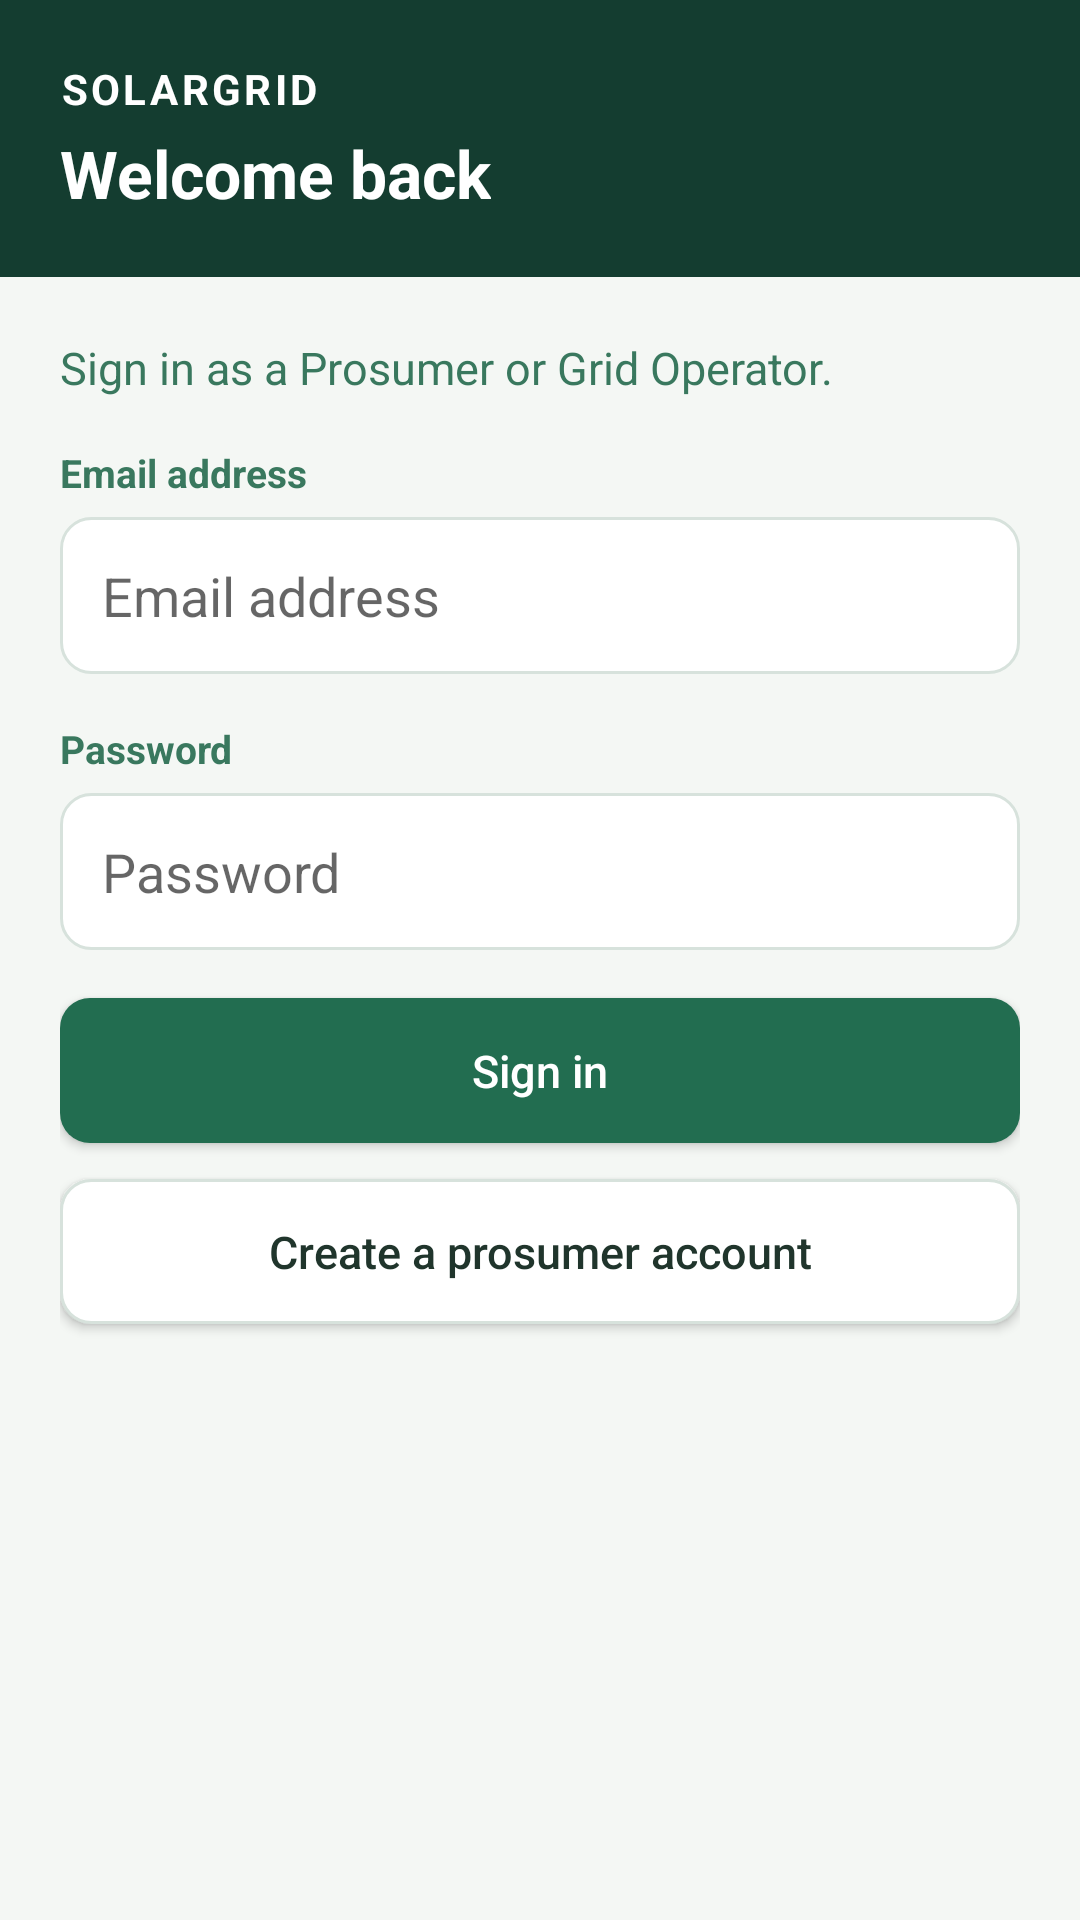

Android layout source for this screen:
<!-- AndroidManifest.xml: application theme Theme.SmartSolarMicrogridMobile -->
<!-- res/layout/fragment_login.xml -->
<?xml version="1.0" encoding="utf-8"?>
<LinearLayout xmlns:android="http://schemas.android.com/apk/res/android"
    android:layout_width="match_parent"
    android:layout_height="match_parent"
    android:orientation="vertical"
    android:background="@color/solar_background">

    <LinearLayout
        android:layout_width="match_parent"
        android:layout_height="wrap_content"
        android:orientation="vertical"
        android:background="@color/solar_green_dark"
        android:padding="20dp">

        <TextView
            android:layout_width="wrap_content"
            android:layout_height="wrap_content"
            android:text="SOLARGRID"
            android:textSize="14sp"
            android:textColor="@color/white"
            android:textStyle="bold"
            android:letterSpacing="0.08" />

        <TextView
            android:layout_width="wrap_content"
            android:layout_height="wrap_content"
            android:text="Welcome back"
            android:textSize="22sp"
            android:textColor="@color/white"
            android:textStyle="bold"
            android:paddingTop="4dp" />
    </LinearLayout>

    <ScrollView
        android:layout_width="match_parent"
        android:layout_height="0dp"
        android:layout_weight="1"
        android:fillViewport="true">

        <LinearLayout
            android:layout_width="match_parent"
            android:layout_height="wrap_content"
            android:orientation="vertical"
            android:padding="20dp">

            <TextView
                android:id="@+id/infoText"
                android:layout_width="match_parent"
                android:layout_height="wrap_content"
                android:textSize="16sp"
                android:textColor="@color/solar_muted_green"
                android:paddingBottom="10dp"
                android:visibility="gone" />

            <TextView
                android:layout_width="match_parent"
                android:layout_height="wrap_content"
                android:text="Sign in as a Prosumer or Grid Operator."
                android:textSize="15sp"
                android:textColor="@color/solar_muted_green"
                android:paddingBottom="16dp" />

            <TextView
                android:layout_width="match_parent"
                android:layout_height="wrap_content"
                android:text="Email address"
                android:textSize="13sp"
                android:textColor="@color/solar_muted_green"
                android:textStyle="bold"
                android:paddingBottom="6dp" />

            <EditText
                android:id="@+id/emailInput"
                android:layout_width="match_parent"
                android:layout_height="wrap_content"
                android:hint="Email address"
                android:inputType="textEmailAddress"
                android:background="@drawable/bg_input"
                android:padding="14dp"
                android:layout_marginBottom="16dp" />

            <TextView
                android:layout_width="match_parent"
                android:layout_height="wrap_content"
                android:text="Password"
                android:textSize="13sp"
                android:textColor="@color/solar_muted_green"
                android:textStyle="bold"
                android:paddingBottom="6dp" />

            <EditText
                android:id="@+id/passwordInput"
                android:layout_width="match_parent"
                android:layout_height="wrap_content"
                android:hint="Password"
                android:inputType="textPassword"
                android:background="@drawable/bg_input"
                android:padding="14dp"
                android:layout_marginBottom="16dp" />

            <Button
                android:id="@+id/signInButton"
                android:layout_width="match_parent"
                android:layout_height="wrap_content"
                android:text="Sign in"
                android:textAllCaps="false"
                android:textSize="15sp"
                android:textColor="@color/white"
                android:background="@drawable/bg_button_primary"
                android:padding="14dp"
                android:layout_marginBottom="12dp" />

            <Button
                android:id="@+id/registerButton"
                android:layout_width="match_parent"
                android:layout_height="wrap_content"
                android:text="Create a prosumer account"
                android:textAllCaps="false"
                android:textSize="15sp"
                android:textColor="@color/solar_body_text"
                android:background="@drawable/bg_button_secondary"
                android:padding="14dp" />

            <TextView
                android:id="@+id/messageText"
                android:layout_width="match_parent"
                android:layout_height="wrap_content"
                android:textSize="15sp"
                android:textColor="@color/solar_error"
                android:paddingTop="12dp"
                android:accessibilityLiveRegion="polite" />

        </LinearLayout>
    </ScrollView>
</LinearLayout>
<!-- resources referenced by this layout -->
<resources>
  <color name="solar_background">#F4F7F4</color>
  <color name="solar_body_text">#20352C</color>
  <color name="solar_error">#A02828</color>
  <color name="solar_green_dark">#143D30</color>
  <color name="solar_muted_green">#39785E</color>
  <color name="white">#FFFFFFFF</color>
  <!-- drawable bg_button_primary (drawable) -->
  <?xml version="1.0" encoding="utf-8"?>
  <selector xmlns:android="http://schemas.android.com/apk/res/android">
      <item android:state_pressed="true">
          <shape android:shape="rectangle">
              <solid android:color="@color/solar_green_hover" />
              <corners android:radius="10dp" />
          </shape>
      </item>
      <item android:state_enabled="false">
          <shape android:shape="rectangle">
              <solid android:color="@color/solar_disabled" />
              <corners android:radius="10dp" />
          </shape>
      </item>
      <item>
          <shape android:shape="rectangle">
              <solid android:color="@color/solar_green" />
              <corners android:radius="10dp" />
          </shape>
      </item>
  </selector>
  <!-- drawable bg_button_secondary (drawable) -->
  <?xml version="1.0" encoding="utf-8"?>
  <selector xmlns:android="http://schemas.android.com/apk/res/android">
      <item android:state_pressed="true">
          <shape android:shape="rectangle">
              <solid android:color="@color/solar_background" />
              <stroke android:width="1dp" android:color="@color/solar_border" />
              <corners android:radius="10dp" />
          </shape>
      </item>
      <item android:state_enabled="false">
          <shape android:shape="rectangle">
              <solid android:color="@color/solar_disabled" />
              <corners android:radius="10dp" />
          </shape>
      </item>
      <item>
          <shape android:shape="rectangle">
              <solid android:color="@color/solar_surface" />
              <stroke android:width="1dp" android:color="@color/solar_border" />
              <corners android:radius="10dp" />
          </shape>
      </item>
  </selector>
  <!-- drawable bg_input (drawable) -->
  <?xml version="1.0" encoding="utf-8"?>
  <shape xmlns:android="http://schemas.android.com/apk/res/android"
      android:shape="rectangle">
      <solid android:color="@color/solar_surface" />
      <stroke android:width="1dp" android:color="@color/solar_border" />
      <corners android:radius="10dp" />
  </shape>
  <style name="Theme.SmartSolarMicrogridMobile" parent="Theme.AppCompat.Light.NoActionBar">
          <item name="colorPrimary">@color/solar_green</item>
          <item name="colorPrimaryDark">@color/solar_green_dark</item>
          <item name="colorAccent">@color/solar_green</item>
          <item name="android:windowBackground">@color/solar_background</item>
      </style>
  <color name="solar_green_hover">#174E39</color>
  <color name="solar_disabled">#B7C4BD</color>
  <color name="solar_green">#226D50</color>
  <color name="solar_border">#D7E2DC</color>
  <color name="solar_surface">#FFFFFF</color>
</resources>
